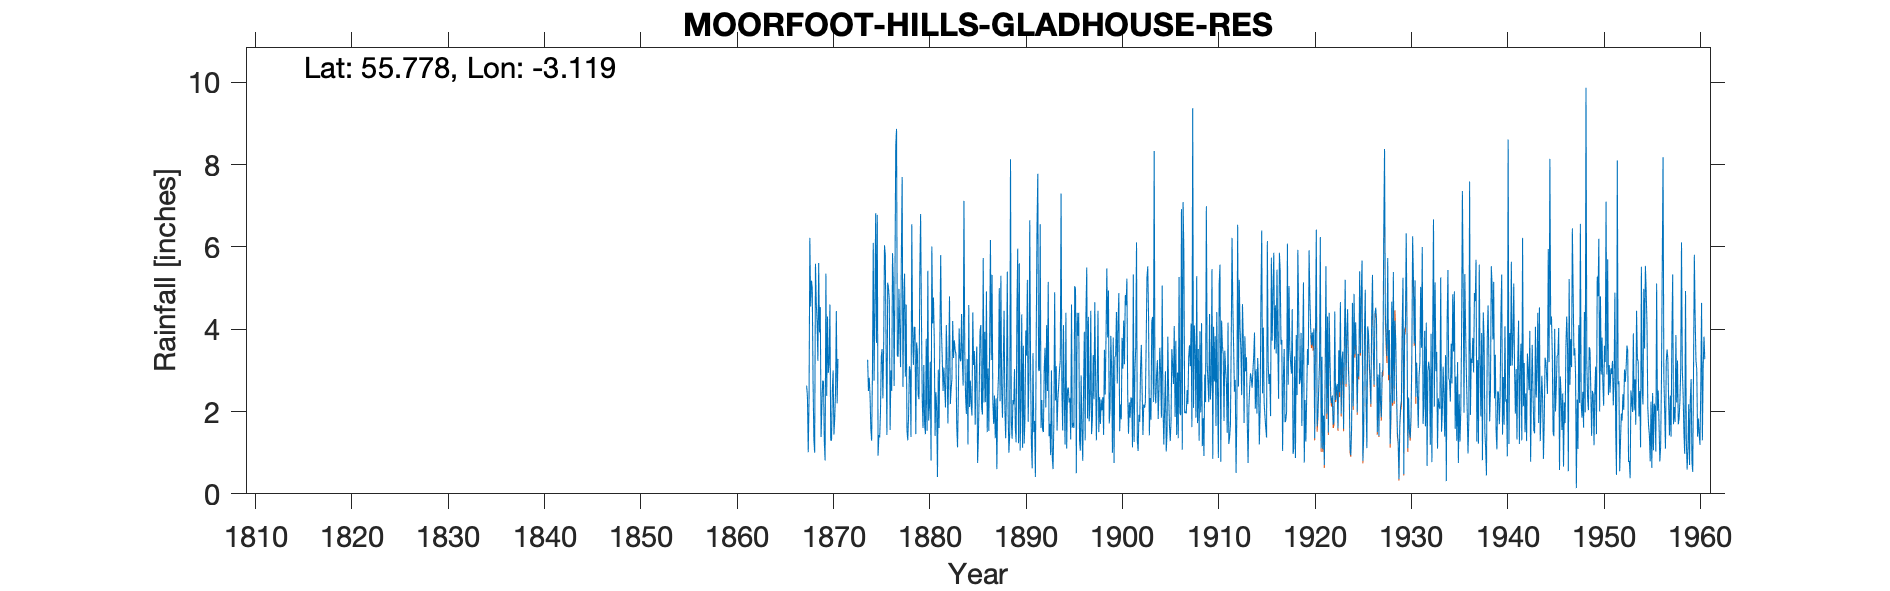

The file beside this chart, header and first rows:
MOORFOOT HILLS GLADHOUSE RES, , , , , , , , , , , , , , , , , , , , , , , 
Grid ref, NT299544, Long, -3.119, Lat, 55.78, Elevation, 915, ft, , , , , , , , , , , , , , , 
Station no, 5114, , , , , , , , , , , , , , , , , , , , , , 
, 1860, 1861, 1862, 1863, 1864, 1865, 1866, 1867, 1868, 1869, 1870, 1871, 1872, 1873, 1874, 1875, 1876, 1877, 1878, 1879, 1880, 1881, 1882
January, , , , , , , , , 6.22, 3.92, 3.17, , , , 3.26, 6.78, 1.43, 8.87, 4.6, 1.45, 1.45, 1.41, 2.6
February, , , , , , , , , 4.55, 4.54, 4.6, , , , 2.5, 0.93, 5.13, 3.36, 1.55, 3.68, 3.77, 2.47, 2.1
March, , , , , , , , , 5.18, 1.38, 1.3, , , , 2.82, 1.43, 5, 3.33, 1.3, 3.42, 1.53, 2.11, 4.1
April, , , , , , , , , 5, 2.13, 1.3, , , , 2.38, 1.37, 4.7, 4.98, 1.9, 2.4, 5.42, 0.41, 3.24
May, , , , , , , , , 2.71, 2.75, 2.52, , , , 1.56, 2, 1.55, 4, 3.1, 2.3, 1.78, 3.02, 1.71
June, , , , , , , , , 1.33, 2.72, 3, , , , 1.29, 3.33, 3, 3.08, 3, 5.37, 2.12, 1.6, 3.03
July, , , , , , , , , 1, 1.27, 1.44, , , , 3, 3.52, 2.5, 5.79, 1.38, 6.8, 3.21, 3.7, 4.8
August, , , , , , , , , 5.59, 0.81, 1.83, , , , 6.1, 2.32, 5.85, 7.7, 6.55, 4.35, 0.81, 5.8, 2.18
September, , , , , , , , 2.63, 4.64, 5.35, 2.5, , , , 2.75, 3.64, 5.15, 2.6, 3.93, 2.32, 6.01, 3.95, 2.53
October, , , , , , , , 2.35, 4.19, 2.38, 4.44, , , , 4.45, 6.04, 2.62, 4.64, 3.13, 1.6, 4.14, 3.25, 2.8
November, , , , , , , , 1.01, 3.23, 4.31, 2.2, , , , 6.82, 5.8, 5.14, 5.35, 4.05, 3.13, 4.77, 2.5, 4.2
December, , , , , , , , 2.33, 5.61, 2.94, 3.28, , , , 3.67, 3.46, 8.45, 2.85, 4.05, 1.68, 3.77, 3.07, 3.3
Total, , , , , , , , , 49.25, 34.5, 31.58, , , , 40.6, 40.62, 50.52, 56.55, 38.54, 38.5, 38.78, 33.29, 36.59
Note: TYRain_1951-1960_26_pt1-page-016 i…, , , , , , , , , , , , , , , , , , , , , , , 
Note: TYRain_1870-1879_11_pt2-page-023 i…, , , , , , , , , , , , , , , , , , , , , , , 
